Photos from the image-classification dataset "半导体芯片表面缺陷检测(预处理后)" in the GitHub repository Baird-Li/Lizhipeng1. Its 4 classes are: ZF scratch, broken, pin break, scratch.

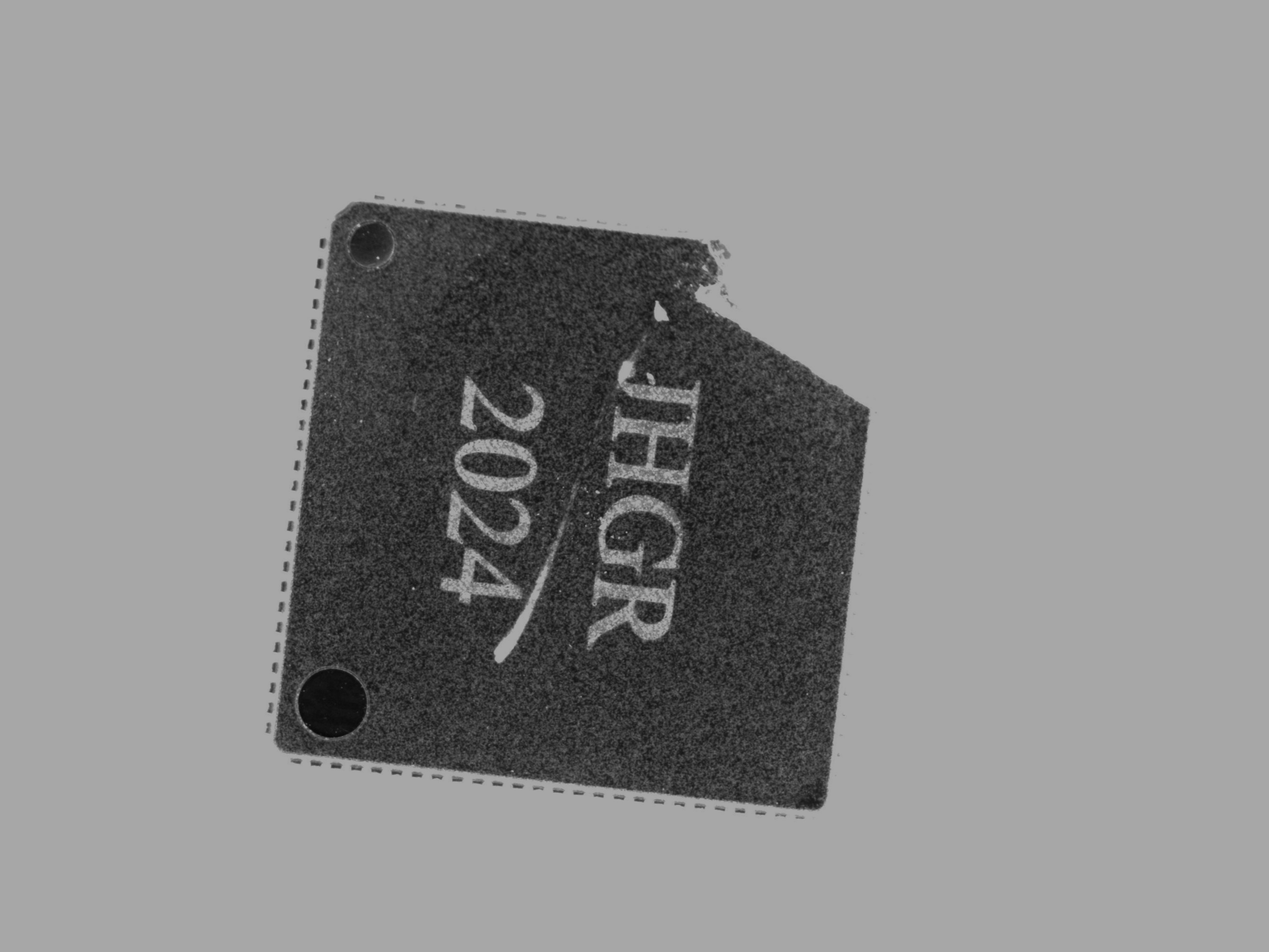
Label: broken

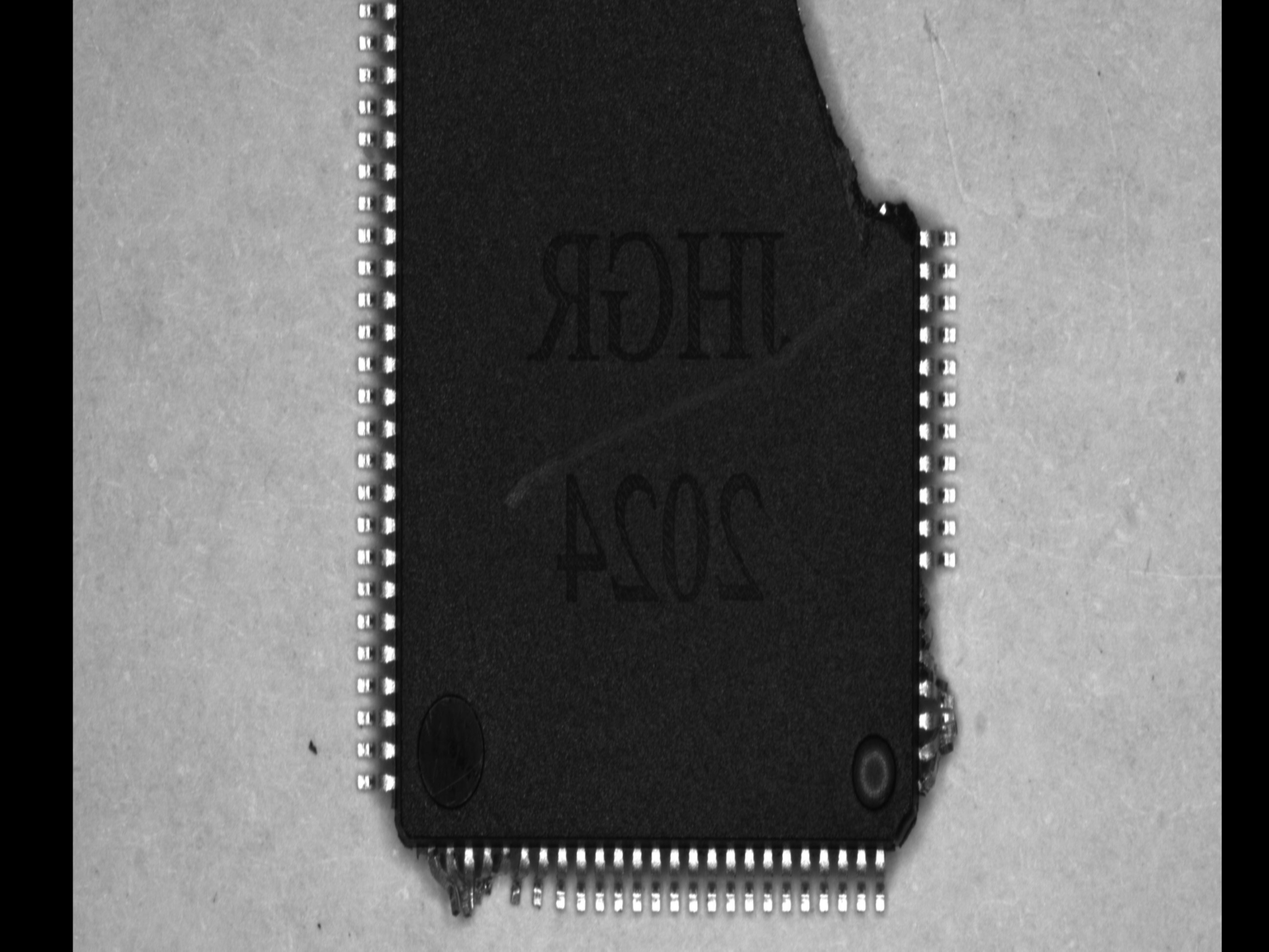
Label: pin break

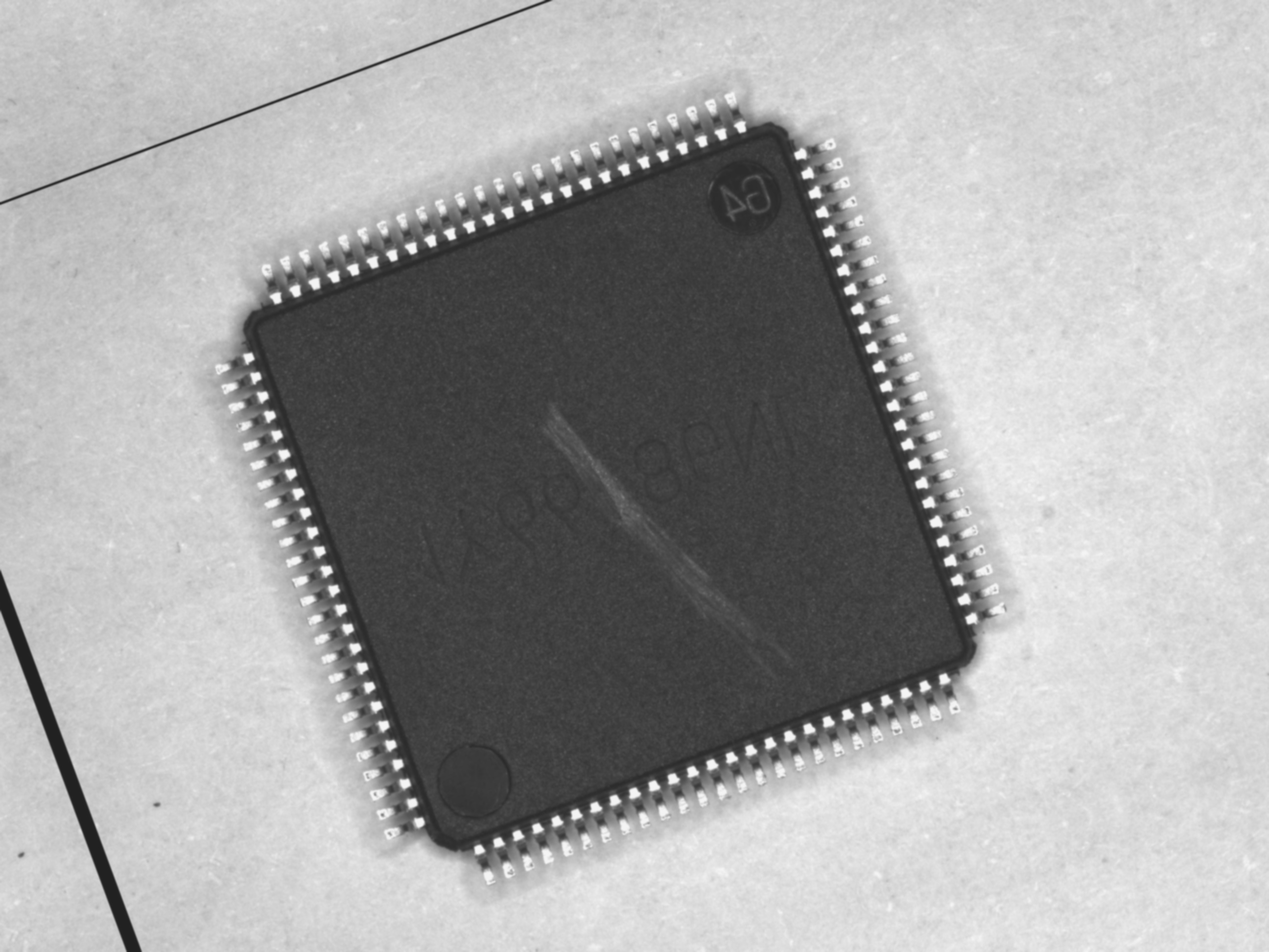
Label: scratch

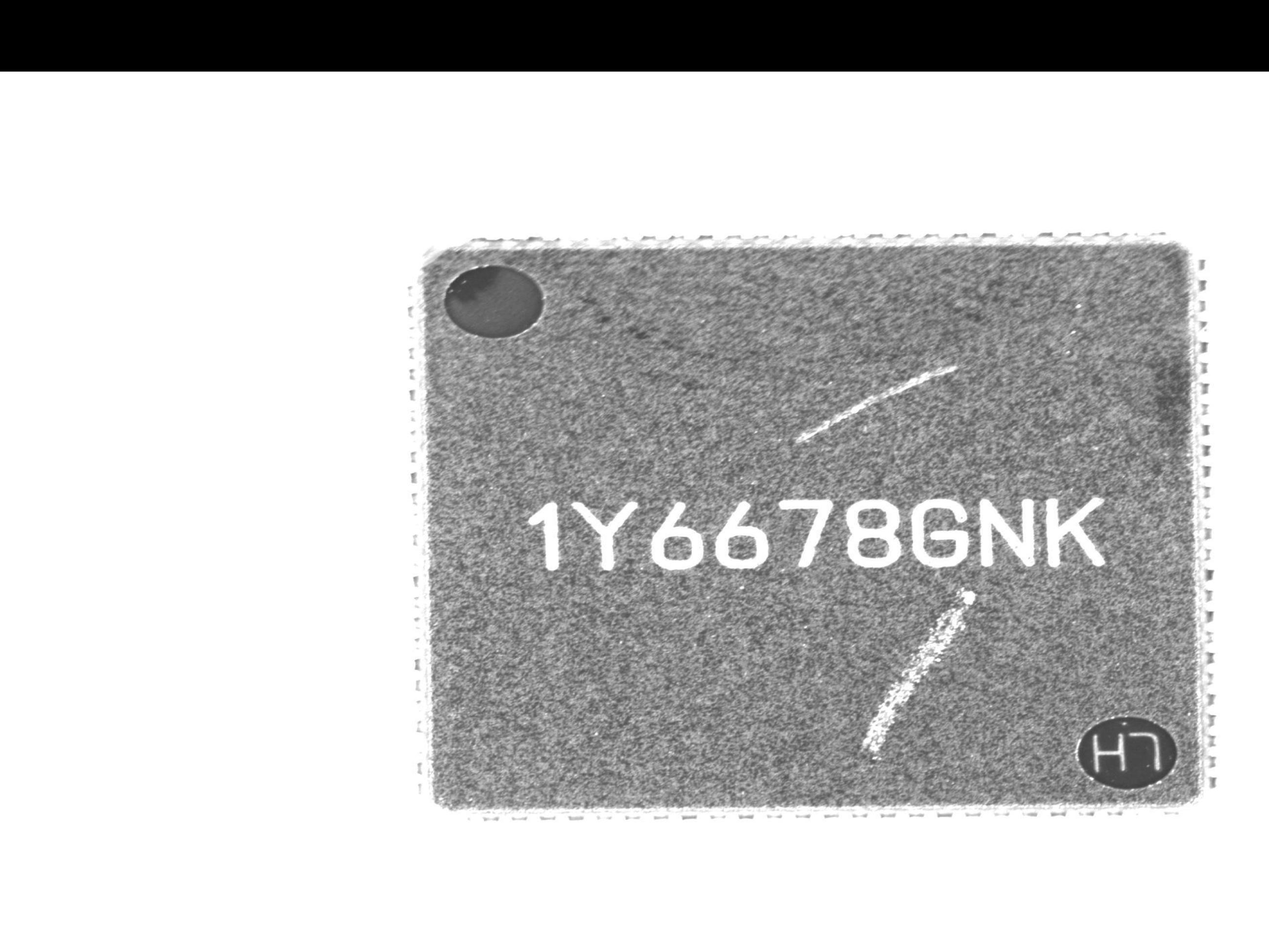
Label: ZF scratch

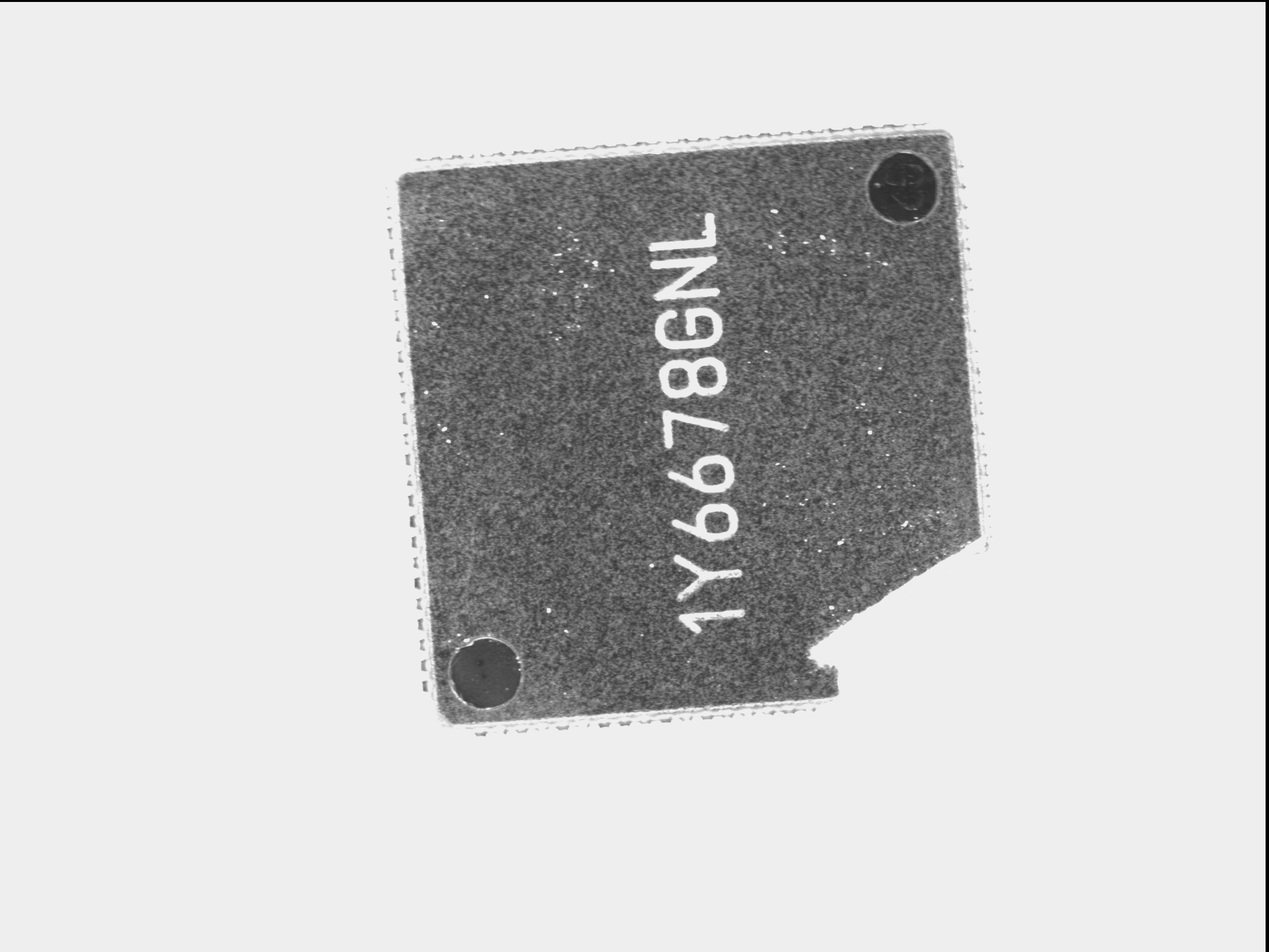
Label: broken

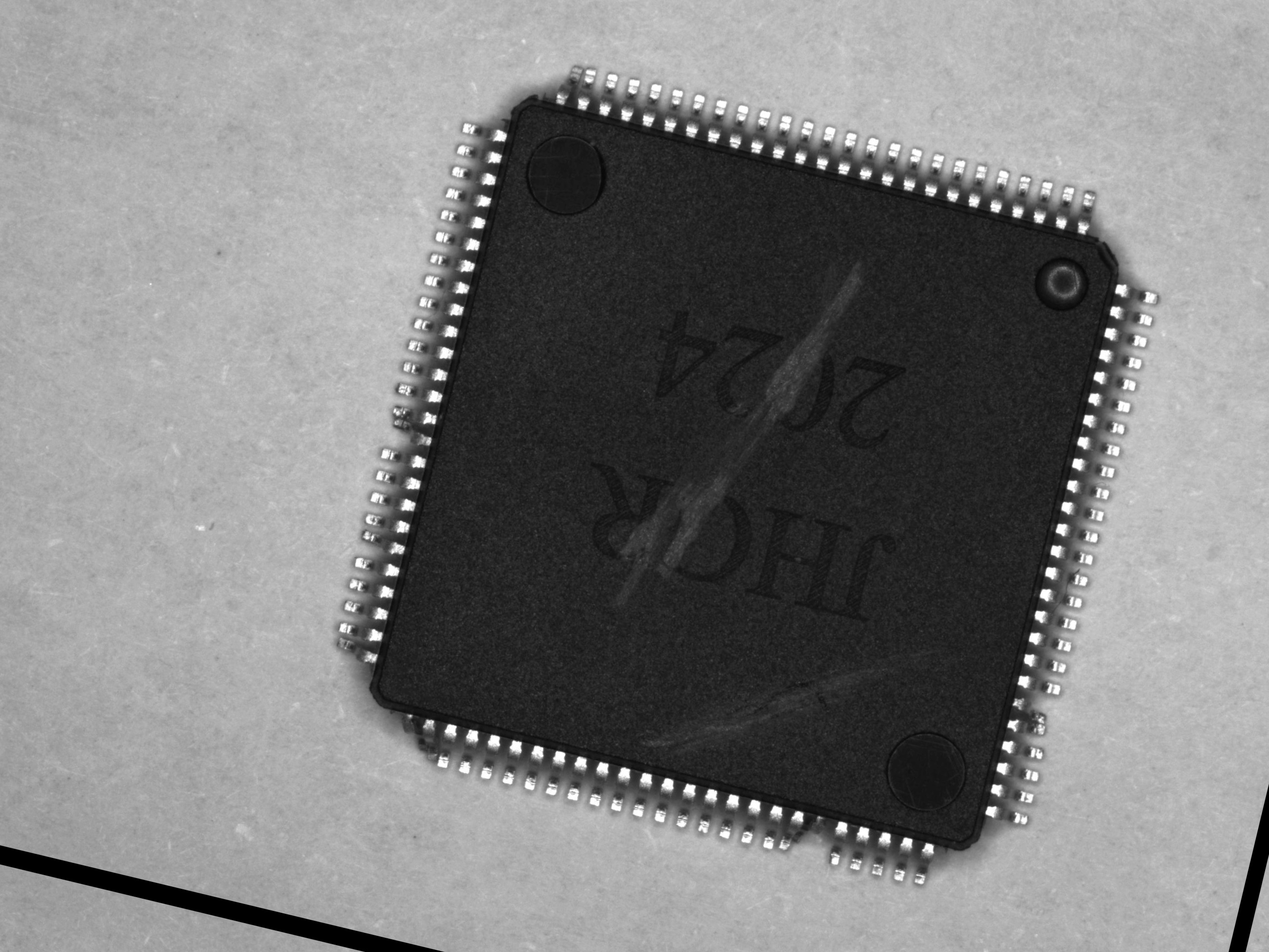
Label: pin break
